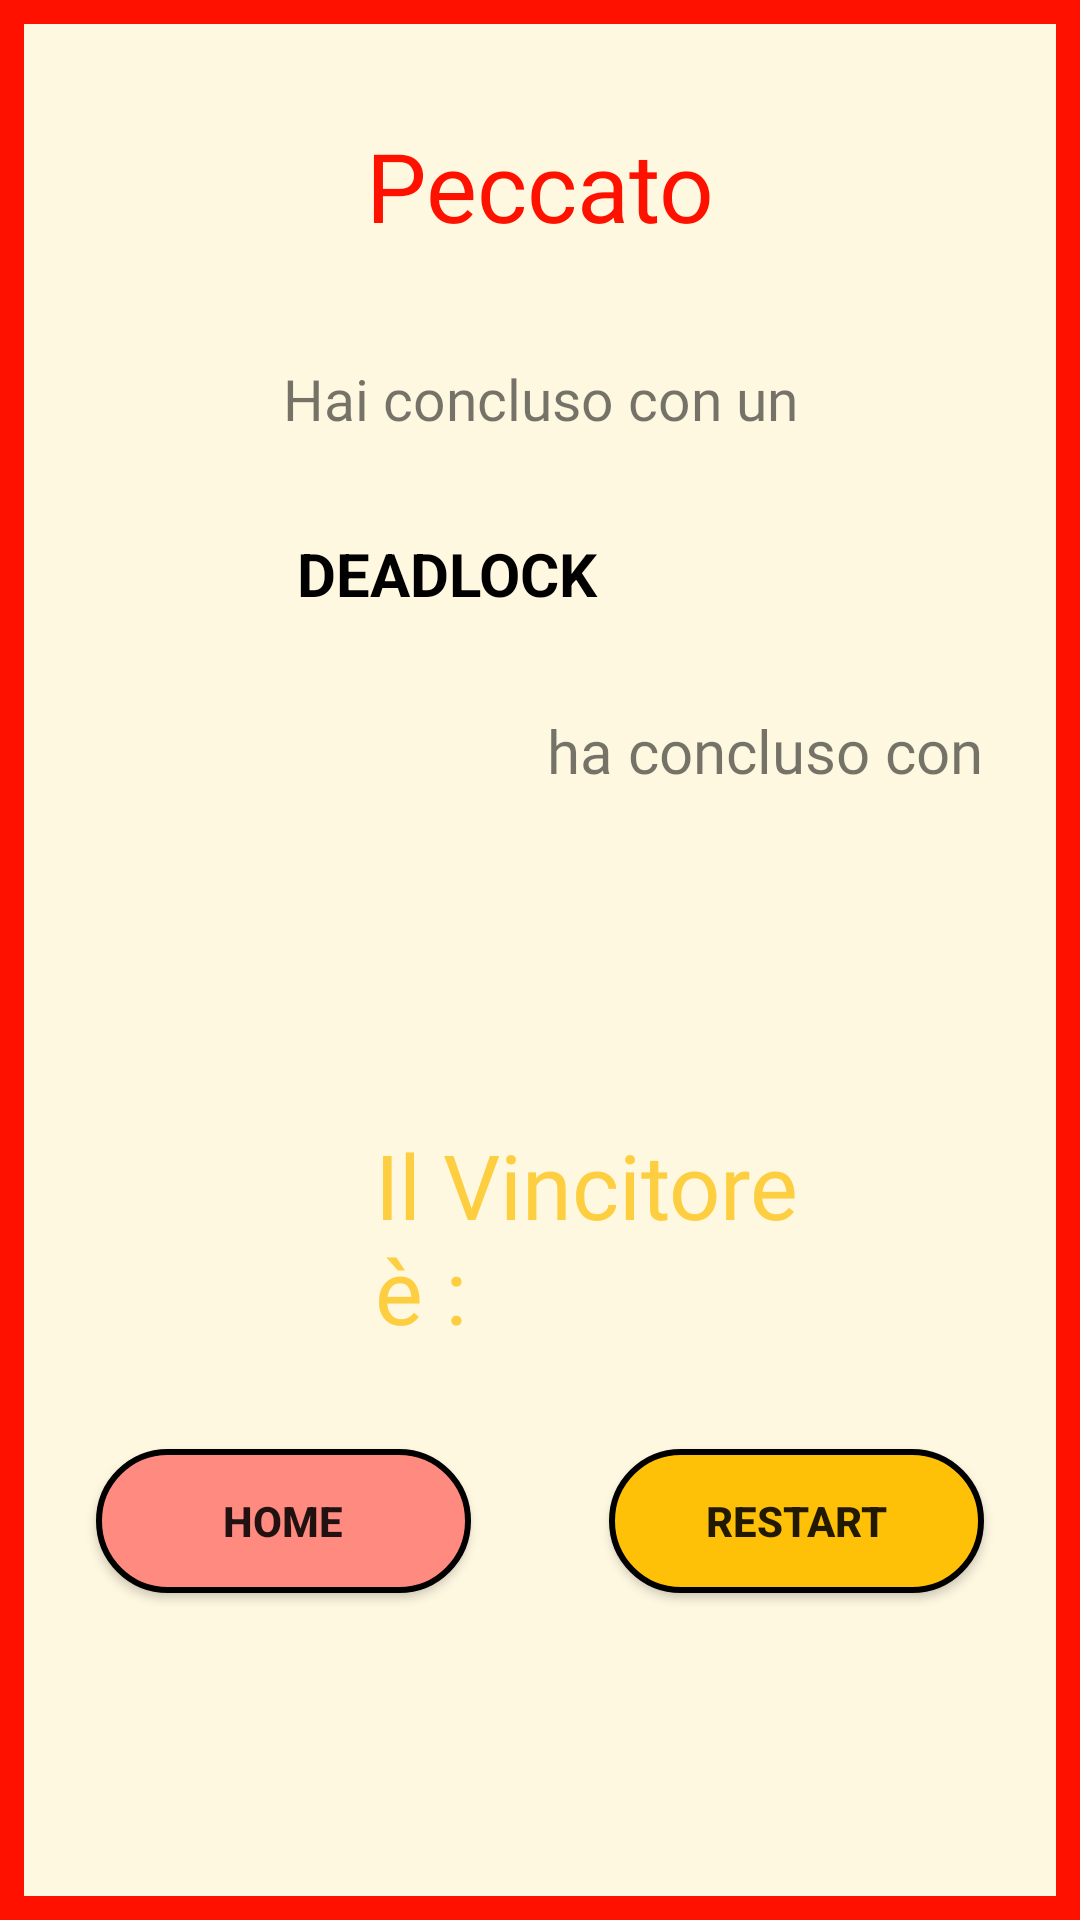

Reconstruct the res/layout file that produces this screen, plus the resources it refers to.
<!-- AndroidManifest.xml: application theme Theme.PetrisNetsGame -->
<!-- res/layout/deadlock_player2_popup.xml -->
<?xml version="1.0" encoding="utf-8"?>
<androidx.constraintlayout.widget.ConstraintLayout xmlns:android="http://schemas.android.com/apk/res/android"
    xmlns:app="http://schemas.android.com/apk/res-auto"
    xmlns:tools="http://schemas.android.com/tools"
    android:layout_width="match_parent"
    android:layout_height="match_parent"
    android:background="@drawable/popup_deadlock"
    tools:context=".MultiplayerGameActivity_player1">


    <TextView
        android:id="@+id/textView6"
        android:layout_width="160sp"
        android:layout_height="60sp"
        android:layout_marginTop="32dp"
        android:fontFamily="@font/bangers"
        android:gravity="center"
        android:text="@string/peccato"
        android:textColor="@color/red"
        android:textSize="32sp"
        app:layout_constraintEnd_toEndOf="parent"
        app:layout_constraintStart_toStartOf="parent"
        app:layout_constraintTop_toTopOf="parent" />

    <TextView
        android:id="@+id/textView7"
        android:layout_width="wrap_content"
        android:layout_height="wrap_content"
        android:layout_marginTop="28dp"
        android:fontFamily="@font/comfortaa"
        android:gravity="center"
        android:text="@string/finishedWithA"
        android:textSize="19sp"
        app:layout_constraintEnd_toEndOf="parent"
        app:layout_constraintStart_toStartOf="parent"
        app:layout_constraintTop_toBottomOf="@+id/textView6" />

    <TextView
        android:id="@+id/deadlockText"
        android:layout_width="wrap_content"
        android:layout_height="wrap_content"
        android:layout_marginTop="32dp"
        android:text="@string/deadlock"
        android:textColor="@color/black"
        android:textSize="20sp"
        android:textStyle="bold"
        app:layout_constraintEnd_toEndOf="parent"
        app:layout_constraintHorizontal_bias="0.381"
        app:layout_constraintStart_toStartOf="parent"
        app:layout_constraintTop_toBottomOf="@+id/textView7" />

    <TextView
        android:id="@+id/player2Text"
        android:layout_width="wrap_content"
        android:layout_height="wrap_content"
        android:layout_marginTop="36dp"
        android:textColor="@color/blue"
        android:textSize="20sp"
        android:textStyle="bold"
        android:gravity="center"
        app:layout_constraintEnd_toStartOf="@+id/textView18"
        app:layout_constraintHorizontal_bias="0.717"
        app:layout_constraintStart_toStartOf="parent"
        app:layout_constraintTop_toBottomOf="@+id/deadlockText" />

    <TextView
        android:id="@+id/textView18"
        android:layout_width="210dp"
        android:layout_height="wrap_content"
        android:layout_marginTop="32dp"
        android:fontFamily="@font/comfortaa"
        android:gravity="center"
        android:text="@string/finish_with"
        android:textSize="20sp"
        app:layout_constraintEnd_toEndOf="parent"
        app:layout_constraintHorizontal_bias="1.0"
        app:layout_constraintStart_toStartOf="parent"
        app:layout_constraintTop_toBottomOf="@+id/deadlockText" />

    <TextView
        android:id="@+id/timeFinishPlayer1Text"
        android:layout_width="wrap_content"
        android:layout_height="wrap_content"
        android:layout_marginTop="32dp"
        android:textColor="@color/black"
        android:textSize="20sp"
        android:textStyle="bold"
        app:layout_constraintEnd_toEndOf="parent"
        app:layout_constraintHorizontal_bias="0.498"
        app:layout_constraintStart_toStartOf="parent"
        app:layout_constraintTop_toBottomOf="@+id/textView18" />

    <TextView
        android:id="@+id/textView20"
        android:layout_width="160sp"
        android:layout_height="wrap_content"
        android:layout_marginTop="52dp"
        android:fontFamily="@font/bangers"
        android:text="@string/the_winner_is"
        android:textColor="@color/yellow"
        android:textSize="30sp"
        app:layout_constraintEnd_toEndOf="parent"
        app:layout_constraintHorizontal_bias="0.625"
        app:layout_constraintStart_toStartOf="parent"
        app:layout_constraintTop_toBottomOf="@+id/timeFinishPlayer1Text" />

    <TextView
        android:id="@+id/winnerText"
        android:layout_width="wrap_content"
        android:layout_height="wrap_content"
        android:layout_marginTop="28dp"
        android:textColor="@color/black"
        android:textSize="23sp"
        android:textStyle="bold"
        app:layout_constraintBottom_toBottomOf="parent"
        app:layout_constraintEnd_toEndOf="parent"
        app:layout_constraintHorizontal_bias="0.498"
        app:layout_constraintStart_toStartOf="parent"
        app:layout_constraintTop_toBottomOf="@+id/textView20"
        app:layout_constraintVertical_bias="0.0" />

    <Button
        android:id="@+id/buttonRestart"
        android:layout_width="125dp"
        android:layout_height="wrap_content"
        android:layout_marginEnd="32dp"
        android:background="@drawable/button_start"
        android:text="@string/restart"
        android:textStyle="bold"
        app:layout_constraintBottom_toTopOf="@+id/textView17"
        app:layout_constraintEnd_toEndOf="parent"
        app:layout_constraintTop_toBottomOf="@+id/textView21"
        app:layout_constraintVertical_bias="0.663" />

    <Button
        android:id="@+id/buttonHome"
        android:layout_width="125dp"
        android:layout_height="wrap_content"
        android:layout_marginStart="32dp"
        android:background="@drawable/button_home"
        android:text="@string/home"

        android:textStyle="bold"
        app:layout_constraintBottom_toTopOf="@+id/textView17"
        app:layout_constraintStart_toStartOf="parent"
        app:layout_constraintTop_toBottomOf="@+id/textView21"
        app:layout_constraintVertical_bias="0.663" />

    <TextView
        android:id="@+id/textView17"
        android:layout_width="wrap_content"
        android:layout_height="wrap_content"
        android:layout_marginBottom="44dp"
        android:textSize="20sp"
        app:layout_constraintBottom_toBottomOf="parent"
        app:layout_constraintEnd_toEndOf="parent"
        app:layout_constraintHorizontal_bias="0.503"
        app:layout_constraintStart_toStartOf="parent" />

    <TextView
        android:id="@+id/textView21"
        android:layout_width="wrap_content"
        android:layout_height="wrap_content"
        android:layout_marginBottom="232dp"
        android:textSize="20sp"
        app:layout_constraintBottom_toBottomOf="parent"
        app:layout_constraintEnd_toEndOf="parent"
        app:layout_constraintHorizontal_bias="0.503"
        app:layout_constraintStart_toStartOf="parent"
        app:layout_constraintTop_toBottomOf="@+id/winnerText"
        app:layout_constraintVertical_bias="1.0" />

    <ImageView
        android:id="@+id/imageView"
        android:layout_width="63dp"
        android:layout_height="78dp"
        android:layout_marginTop="40dp"
        app:layout_constraintEnd_toStartOf="@+id/textView20"
        app:layout_constraintHorizontal_bias="1.0"
        app:layout_constraintStart_toStartOf="parent"
        app:layout_constraintTop_toBottomOf="@+id/timeFinishPlayer1Text"
        app:srcCompat="@drawable/trofeo"
        tools:ignore="ContentDescription" />

    <ImageView
        android:id="@+id/DeadImageView"
        android:layout_width="35dp"
        android:layout_height="35dp"
        android:layout_marginStart="8dp"
        android:layout_marginTop="24dp"
        android:background="@drawable/dead"
        app:layout_constraintStart_toEndOf="@+id/deadlockText"
        app:layout_constraintTop_toBottomOf="@+id/textView7"
        tools:ignore="ContentDescription" />

    <ImageView
        android:id="@+id/LockImageView"
        android:layout_width="35dp"
        android:layout_height="35dp"
        android:layout_marginTop="24dp"
        android:background="@drawable/lock"
        app:layout_constraintEnd_toEndOf="parent"
        app:layout_constraintHorizontal_bias="0.0"
        app:layout_constraintStart_toEndOf="@+id/DeadImageView"
        app:layout_constraintTop_toBottomOf="@+id/textView7"
        tools:ignore="ContentDescription" />

</androidx.constraintlayout.widget.ConstraintLayout>
<!-- resources referenced by this layout -->
<resources>
  <color name="black">#FF000000</color>
  <color name="blue">#212BF3</color>
  <color name="red">#FF1100</color>
  <color name="yellow">#FDCE3F</color>
  <!-- drawable button_home (drawable) -->
  <?xml version="1.0" encoding="utf-8"?>
  <selector xmlns:android="http://schemas.android.com/apk/res/android">
      <item>
          <shape
              android:shape="rectangle">
              <solid android:color="#FF8A80"/>
              <corners android:radius="100dp"/>
              <stroke android:color="@color/black" android:width="2dp"/>
          </shape>
  
  
      </item>
  </selector>
  <!-- drawable button_start (drawable) -->
  <?xml version="1.0" encoding="utf-8"?>
  <selector xmlns:android="http://schemas.android.com/apk/res/android">
      <item>
          <shape
              android:shape="rectangle">
              <solid android:color="#FFC107"/>
              <corners android:radius="100dp"/>
              <stroke android:color="@color/black" android:width="2dp"/>
          </shape>
  
  
      </item>
  </selector>
  <!-- drawable popup_deadlock (drawable) -->
  <?xml version="1.0" encoding="utf-8"?>
  <selector xmlns:android="http://schemas.android.com/apk/res/android">
      <item>
          <shape
              android:shape="rectangle">
              <solid android:color="@color/sfondo_pausa"/>
              <stroke android:color="@color/red" android:width="8dp"/>
          </shape>
  
  
      </item>
  </selector>
  <string name="deadlock">DEADLOCK</string>
  <string name="finish_with">ha concluso con</string>
  <string name="finishedWithA">Hai concluso con un</string>
  <string name="home">Home</string>
  <string name="peccato">Peccato</string>
  <string name="restart">Restart</string>
  <string name="the_winner_is">Il Vincitore è :</string>
  <style name="Theme.PetrisNetsGame" parent="Theme.AppCompat.Light.NoActionBar">
          
          <item name="colorPrimary">@color/purple_500</item>
          <item name="colorPrimaryVariant">@color/purple_700</item>
          <item name="colorOnPrimary">@color/white</item>
          
          <item name="colorSecondary">@color/teal_200</item>
          <item name="colorSecondaryVariant">@color/teal_700</item>
          <item name="colorOnSecondary">@color/black</item>
          
          <item name="android:statusBarColor" tools:targetApi="l">@color/barra</item>
          
      </style>
  <color name="sfondo_pausa">#FFF8E1</color>
  <color name="purple_500">#FF6200EE</color>
  <color name="purple_700">#FF3700B3</color>
  <color name="white">#FFFFFFFF</color>
  <color name="teal_200">#FF03DAC5</color>
  <color name="teal_700">#FF018786</color>
  <color name="barra">#FFCC80</color>
</resources>
